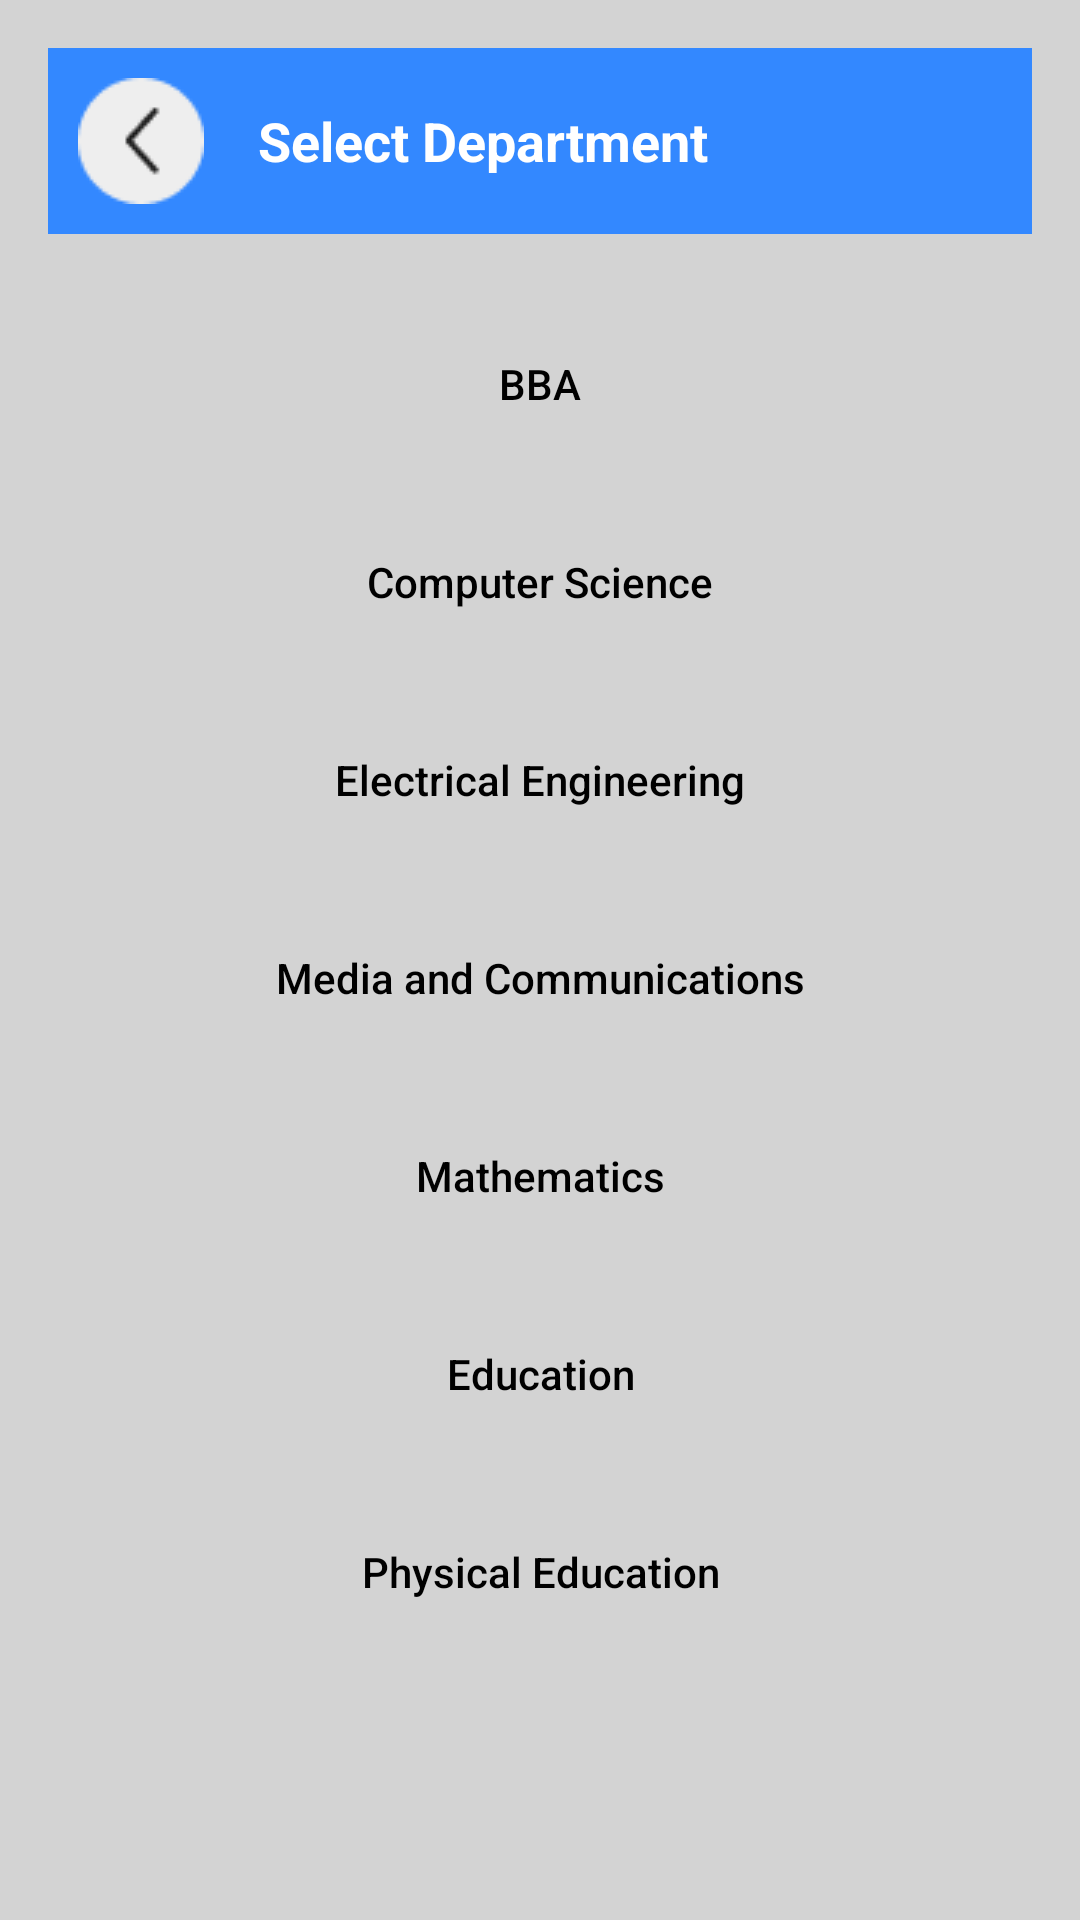

The Android layout XML behind this screen, and the referenced resources:
<!-- AndroidManifest.xml: application theme Theme.Evottingsystem_1 -->
<!-- res/layout/activity_result_department.xml -->
<?xml version="1.0" encoding="utf-8"?>
<LinearLayout xmlns:android="http://schemas.android.com/apk/res/android"
    android:layout_width="match_parent"
    android:layout_height="match_parent"
    android:orientation="vertical"
    android:padding="16dp"
    android:background="#D3D3D3">

    
    <LinearLayout
        android:layout_width="match_parent"
        android:layout_height="wrap_content"
        android:orientation="horizontal"
        android:background="#3388FF"
        android:gravity="center_vertical">

        <ImageView
            android:id="@+id/backButton"
            android:layout_width="wrap_content"
            android:layout_height="wrap_content"
            android:src="@drawable/ic_arrow_back"
            android:padding="10dp" />

        <TextView
            android:id="@+id/title"
            android:layout_width="wrap_content"
            android:layout_height="wrap_content"
            android:text="Select Department"
            android:textSize="18sp"
            android:textStyle="bold"
            android:textColor="#FFFFFF"
            android:layout_marginStart="8dp" />
    </LinearLayout>

    
    <ScrollView
        android:layout_width="match_parent"
        android:layout_height="match_parent"
        android:layout_marginTop="16dp">

        <LinearLayout
            android:layout_width="match_parent"
            android:layout_height="wrap_content"
            android:orientation="vertical">

            <Button
                android:id="@+id/btn_bba"
                android:layout_width="match_parent"
                android:layout_height="wrap_content"
                android:text="BBA"
                android:layout_marginBottom="8dp"
                style="@style/DepartmentButton"/>

            <Button
                android:id="@+id/btn_computer_science"
                android:layout_width="match_parent"
                android:layout_height="wrap_content"
                android:text="Computer Science"
                android:layout_marginBottom="8dp"
                style="@style/DepartmentButton"/>

            <Button
                android:id="@+id/btn_electrical_engineering"
                android:layout_width="match_parent"
                android:layout_height="wrap_content"
                android:text="Electrical Engineering"
                android:layout_marginBottom="8dp"
                style="@style/DepartmentButton"/>

            <Button
                android:id="@+id/btn_media_communications"
                android:layout_width="match_parent"
                android:layout_height="wrap_content"
                android:text="Media and Communications"
                android:layout_marginBottom="8dp"
                style="@style/DepartmentButton"/>

            <Button
                android:id="@+id/btn_mathematics"
                android:layout_width="match_parent"
                android:layout_height="wrap_content"
                android:text="Mathematics"
                android:layout_marginBottom="8dp"
                style="@style/DepartmentButton"/>

            <Button
                android:id="@+id/btn_education"
                android:layout_width="match_parent"
                android:layout_height="wrap_content"
                android:text="Education"
                android:layout_marginBottom="8dp"
                style="@style/DepartmentButton"/>

            <Button
                android:id="@+id/btn_physical_education"
                android:layout_width="match_parent"
                android:layout_height="wrap_content"
                android:text="Physical Education"
                style="@style/DepartmentButton"/>
        </LinearLayout>
    </ScrollView>
</LinearLayout>
<!-- resources referenced by this layout -->
<resources>
  <!-- drawable ic_arrow_back: png bitmap (drawable, 1017 bytes) -->
  <style name="DepartmentButton">
          <item name="android:layout_width">match_parent</item>
          <item name="android:layout_height">wrap_content</item>
          <item name="android:background">@drawable/rounded_button_white</item>
          <item name="android:textColor">#000000</item>
          <item name="android:layout_marginTop">10dp</item>
          <item name="android:textAllCaps">false</item>
      </style>
  <style name="Theme.Evottingsystem_1" parent="Base.Theme.Evottingsystem_1" />
  <style name="Base.Theme.Evottingsystem_1" parent="Theme.AppCompat.Light.NoActionBar">
          
          
      </style>
</resources>
